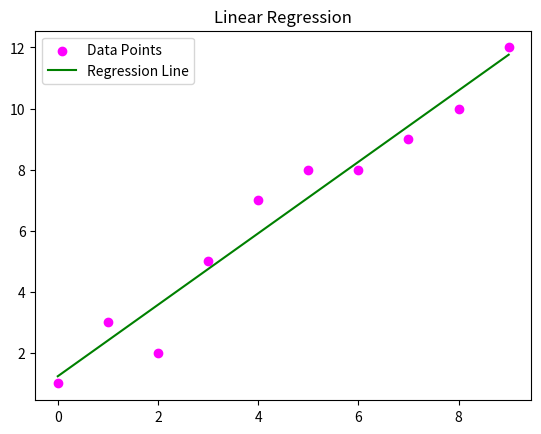

This figure's Python source:
import numpy as np
import matplotlib.pyplot as plt
x=np.array([0,1,2,3,4,5,6,7,8,9])
y=np.array([1,3,2,5,7,8,8,9,10,12])
m=np.cov(x,y,bias=True)[0,1]/np.var(x)
c=np.mean(y)-m*np.mean(x)
plt.scatter(x,y,color='magenta',label='Data Points')
plt.plot(x,m*x+c,color='green',label='Regression Line')
plt.legend()
plt.title('Linear Regression')
plt.show()
